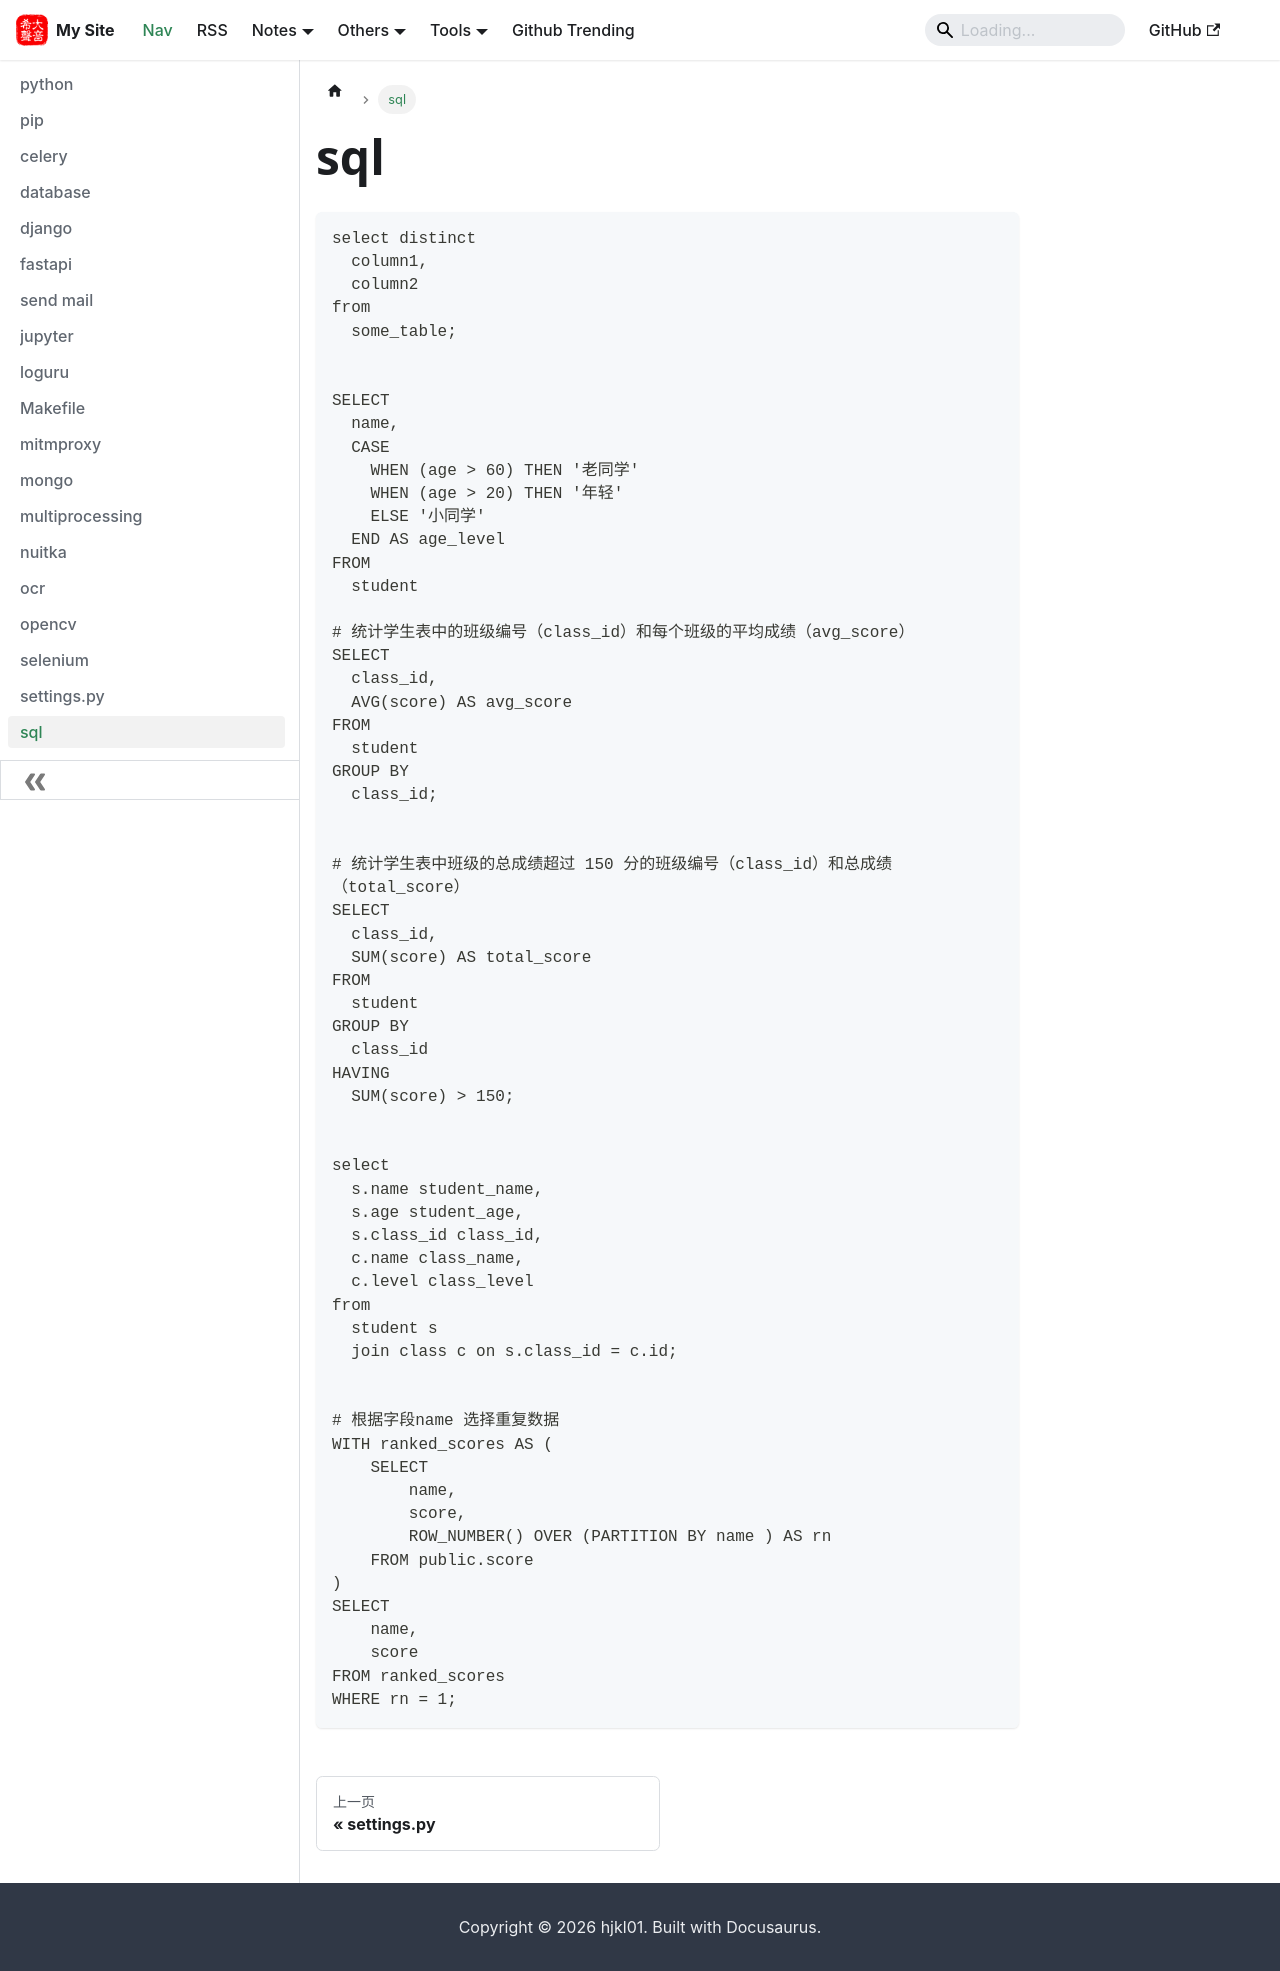

repository: hjkl01/hjkl01.github.io · page: notes/python/sql.html · generator: docusaurus

# sql

```shell
select distinct
  column1,
  column2
from
  some_table;


SELECT
  name,
  CASE
    WHEN (age > 60) THEN '老同学'
    WHEN (age > 20) THEN '年轻'
    ELSE '小同学'
  END AS age_level
FROM
  student

# 统计学生表中的班级编号（class_id）和每个班级的平均成绩（avg_score）
SELECT
  class_id,
  AVG(score) AS avg_score
FROM
  student
GROUP BY
  class_id;


# 统计学生表中班级的总成绩超过 150 分的班级编号（class_id）和总成绩（total_score）
SELECT
  class_id,
  SUM(score) AS total_score
FROM
  student
GROUP BY
  class_id
HAVING
  SUM(score) > 150;


select
  s.name student_name,
  s.age student_age,
  s.class_id class_id,
  c.name class_name,
  c.level class_level
from
  student s
  join class c on s.class_id = c.id;


# 根据字段name 选择重复数据
WITH ranked_scores AS (
    SELECT
        name,
        score,
        ROW_NUMBER() OVER (PARTITION BY name ) AS rn
    FROM public.score
)
SELECT
    name,
    score
FROM ranked_scores
WHERE rn = 1;
```
